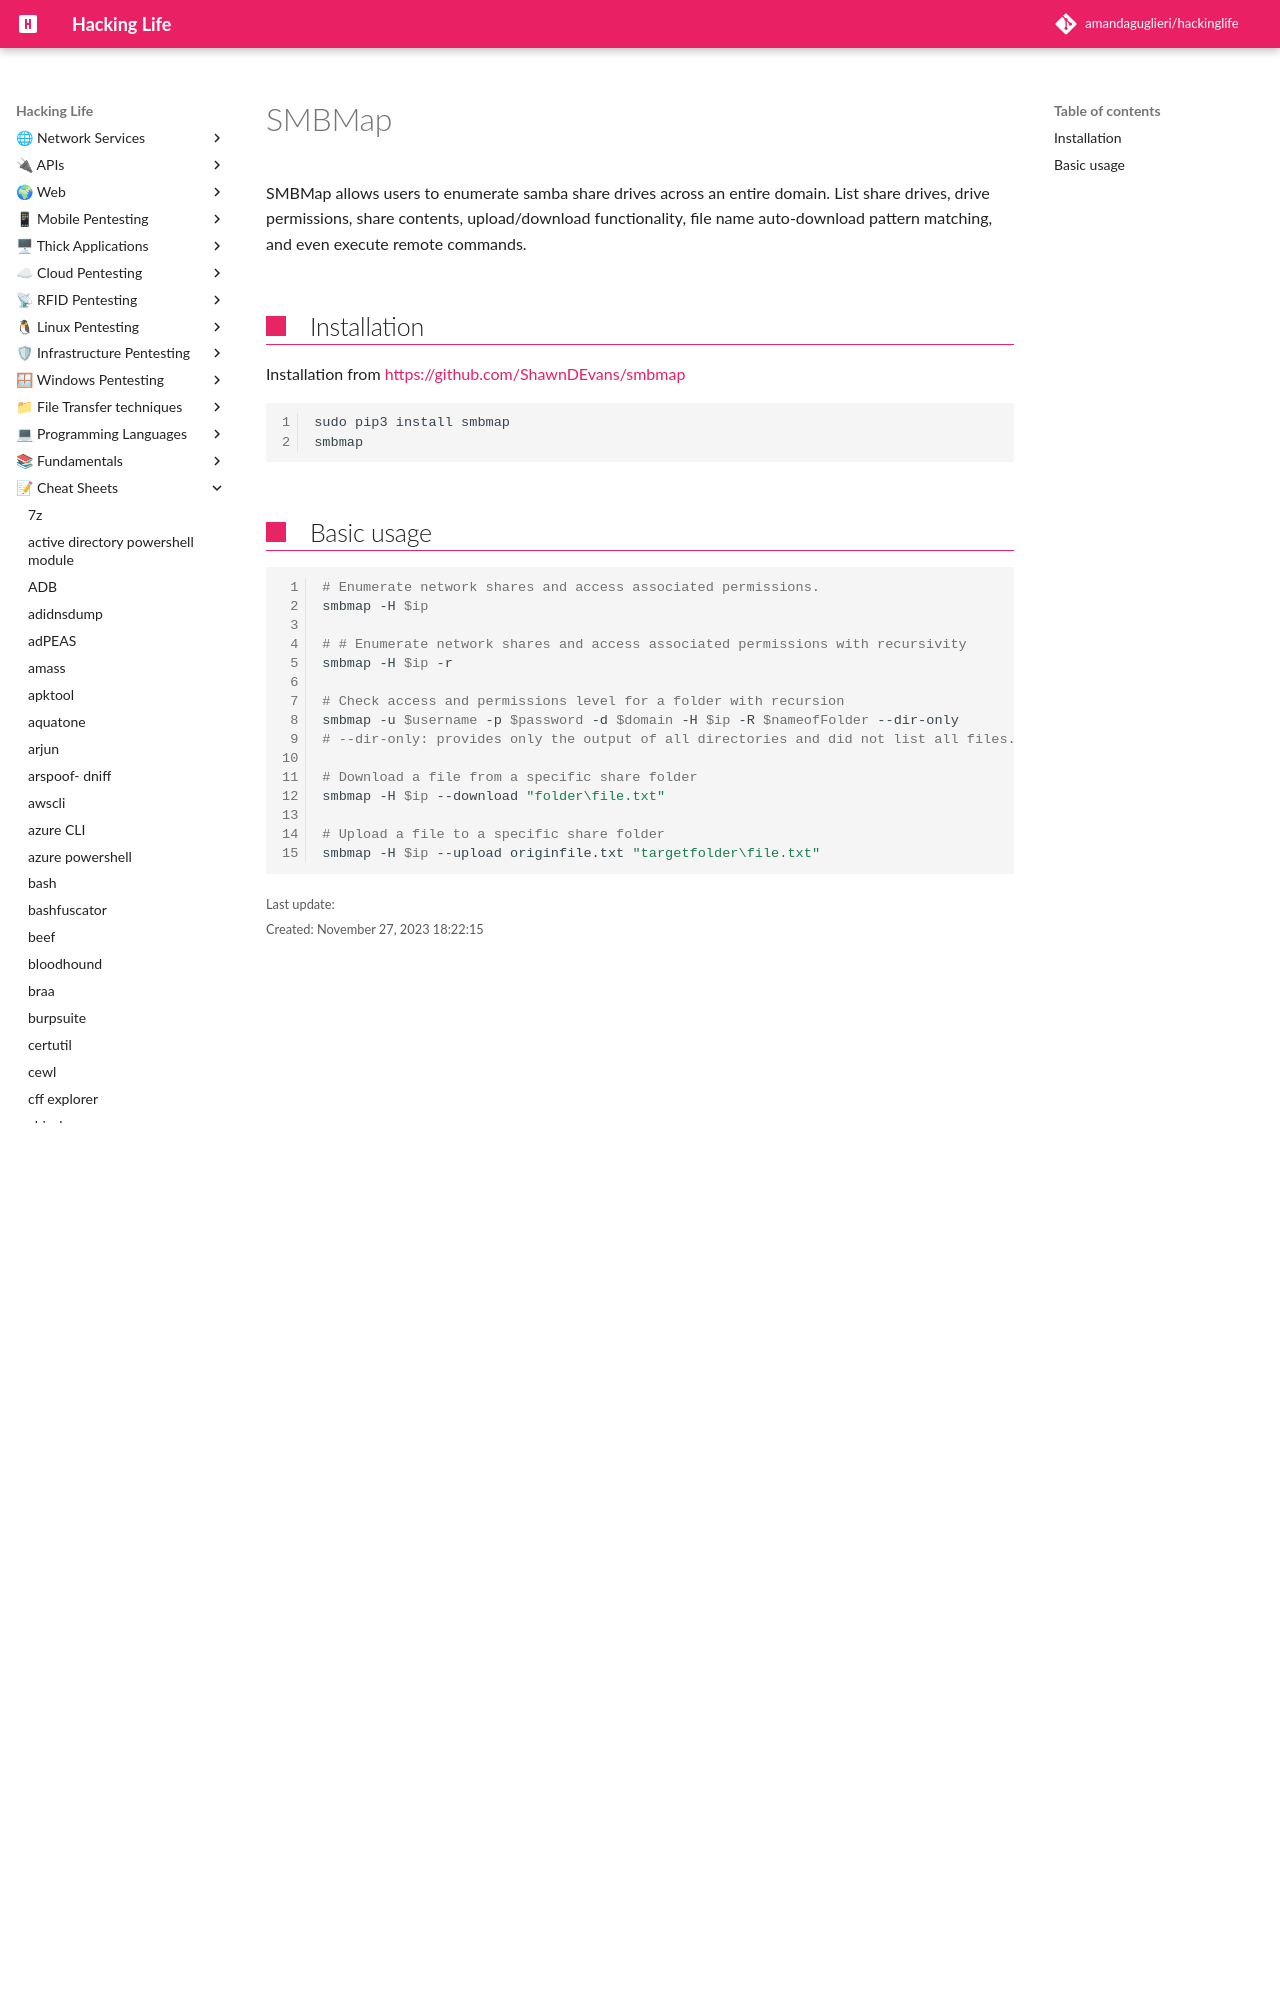

repository: amandaguglieri/hackinglife · page: smbmap/index.html · generator: mkdocs

---
title: smbmap
author: amandaguglieri
draft: false
TableOfContents: true
tags:
  - smb
  - pass-the-hash
  - file upload
  - rce
  - tools
---
# SMBMap

SMBMap allows users to enumerate samba share drives across an entire domain. List share drives, drive permissions, share contents, upload/download functionality, file name
